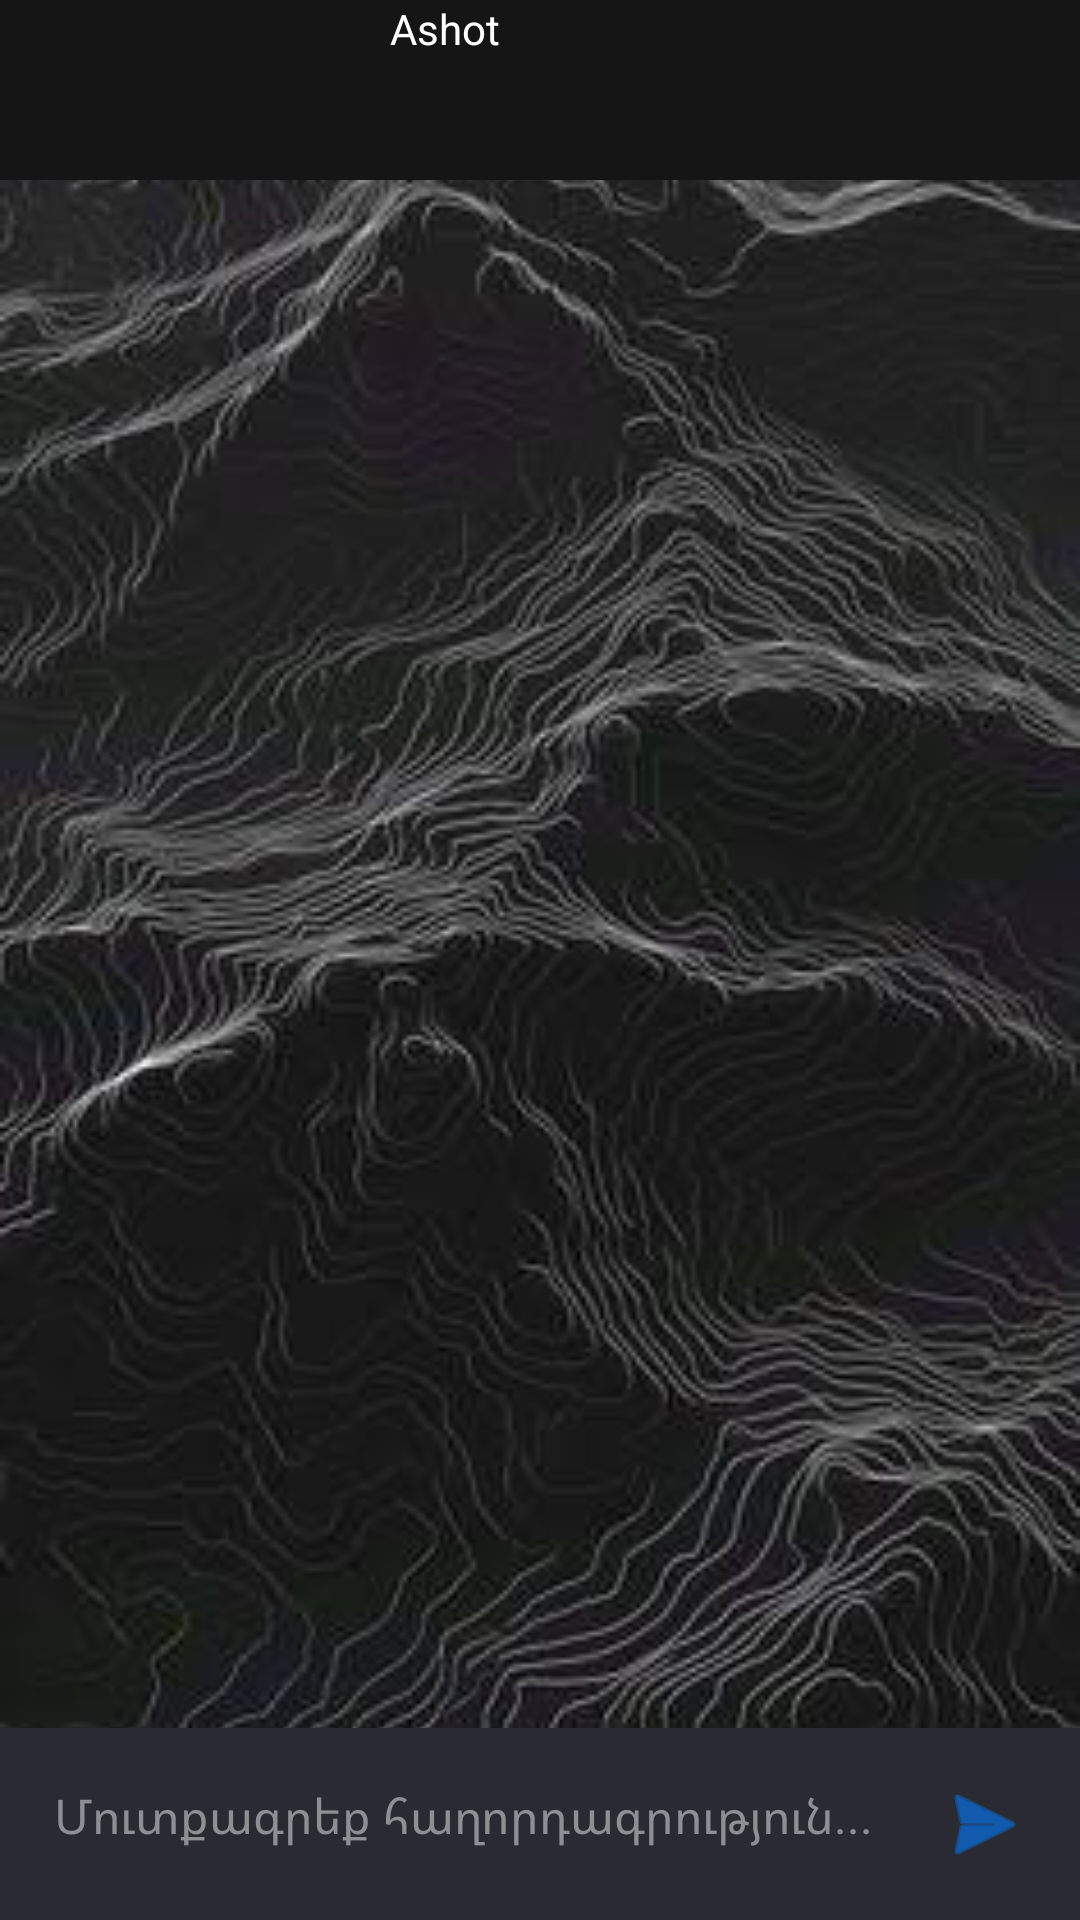

Produce the Android XML layout that renders to this screen, including the resource entries it uses.
<!-- AndroidManifest.xml: application theme Theme.Diplomayin -->
<!-- res/layout/fragment_chat.xml -->
<?xml version="1.0" encoding="utf-8"?>
<androidx.constraintlayout.widget.ConstraintLayout xmlns:android="http://schemas.android.com/apk/res/android"
    android:layout_width="match_parent"
    android:layout_height="match_parent"
    xmlns:app="http://schemas.android.com/apk/res-auto"
    xmlns:tools="http://schemas.android.com/tools"
    android:background="@mipmap/image">

    <LinearLayout
        android:id="@+id/bar"
        android:layout_width="match_parent"
        android:layout_height="60dp"
        app:layout_constraintTop_toTopOf="parent"
        app:layout_constraintLeft_toLeftOf="parent"
        app:layout_constraintEnd_toEndOf="parent"
        android:background="@color/black"
        >

        <RelativeLayout
            android:layout_width="wrap_content"
            android:layout_height="wrap_content">

            <ImageButton
                android:id="@+id/back"
                android:layout_width="50dp"
                android:layout_height="50dp"
                android:src="@drawable/baseline_arrow_back_24"
                android:background="@drawable/shape_circle"
                android:layout_margin="4dp"
                />



            <ImageButton
                android:id="@+id/icon"
                android:layout_width="50dp"
                android:layout_height="50dp"
                android:background="@drawable/shape_circle"
                android:layout_margin="4dp"
                android:layout_toEndOf="@+id/back"
                />

            <TextView
                android:id="@+id/name"
                android:layout_width="wrap_content"
                android:layout_height="wrap_content"
                android:layout_toEndOf="@id/icon"
                android:text="Ashot"
                android:textColor="@color/white"
                android:layout_marginStart="14dp"
                />

            <TextView
                android:id="@+id/typingStatus"
                android:layout_width="wrap_content"
                android:layout_height="wrap_content"
                android:layout_below="@id/name"
                android:layout_toEndOf="@id/icon"
                android:layout_marginStart="14dp"
                android:text="գրում է..."
                android:textColor="#4CAF50"
                android:textSize="12sp"
                android:visibility="gone"
                />

        </RelativeLayout>
    </LinearLayout>



        <androidx.recyclerview.widget.RecyclerView
            android:id="@+id/recyclerViewChats"
            android:layout_width="0dp"
            android:layout_height="0dp"
            android:clipToPadding="false"
            android:padding="12dp"
            app:layout_constraintTop_toBottomOf="@+id/bar"
            app:layout_constraintBottom_toTopOf="@+id/layoutInput"
            app:layout_constraintEnd_toEndOf="parent"
            app:layout_constraintStart_toStartOf="parent"
            />

        <LinearLayout
            android:id="@+id/layoutInput"
            android:layout_width="0dp"
            android:layout_height="wrap_content"
            android:background="#2A2A32"
            android:orientation="horizontal"
            android:padding="8dp"
            app:layout_constraintBottom_toBottomOf="parent"
            app:layout_constraintEnd_toEndOf="parent"
            app:layout_constraintStart_toStartOf="parent"
            >

            <EditText
                android:id="@+id/editTextMessage"
                android:layout_width="0dp"
                android:layout_height="wrap_content"
                android:layout_weight="1"
                android:background="@android:color/transparent"
                android:hint="Մուտքագրեք հաղորդագրություն..."
                android:importantForAutofill="no"
                android:inputType="textMultiLine|textCapSentences"
                android:maxLines="4"
                android:padding="10dp"
                android:textColor="#FFFFFF"
                android:textColorHint="#8E8E93"
                android:textSize="16sp" />

            <ImageButton
                android:id="@+id/buttonSend"
                android:layout_width="48dp"
                android:layout_height="48dp"
                android:background="?attr/selectableItemBackgroundBorderless"
                android:contentDescription="Отправить"
                android:src="@android:drawable/ic_menu_send"
                app:tint="#007AFF" />

    </LinearLayout>

</androidx.constraintlayout.widget.ConstraintLayout>
<!-- resources referenced by this layout -->
<resources>
  <color name="black">#161515</color>
  <color name="white">#FFFFFFFF</color>
  <!-- mipmap image: jpg bitmap (mipmap-hdpi, 20987 bytes) -->
  <style name="Theme.Diplomayin" parent="Base.Theme.Diplomayin" />
  <style name="Base.Theme.Diplomayin" parent="Theme.Material3.DayNight.NoActionBar">
          
          
      </style>
</resources>
